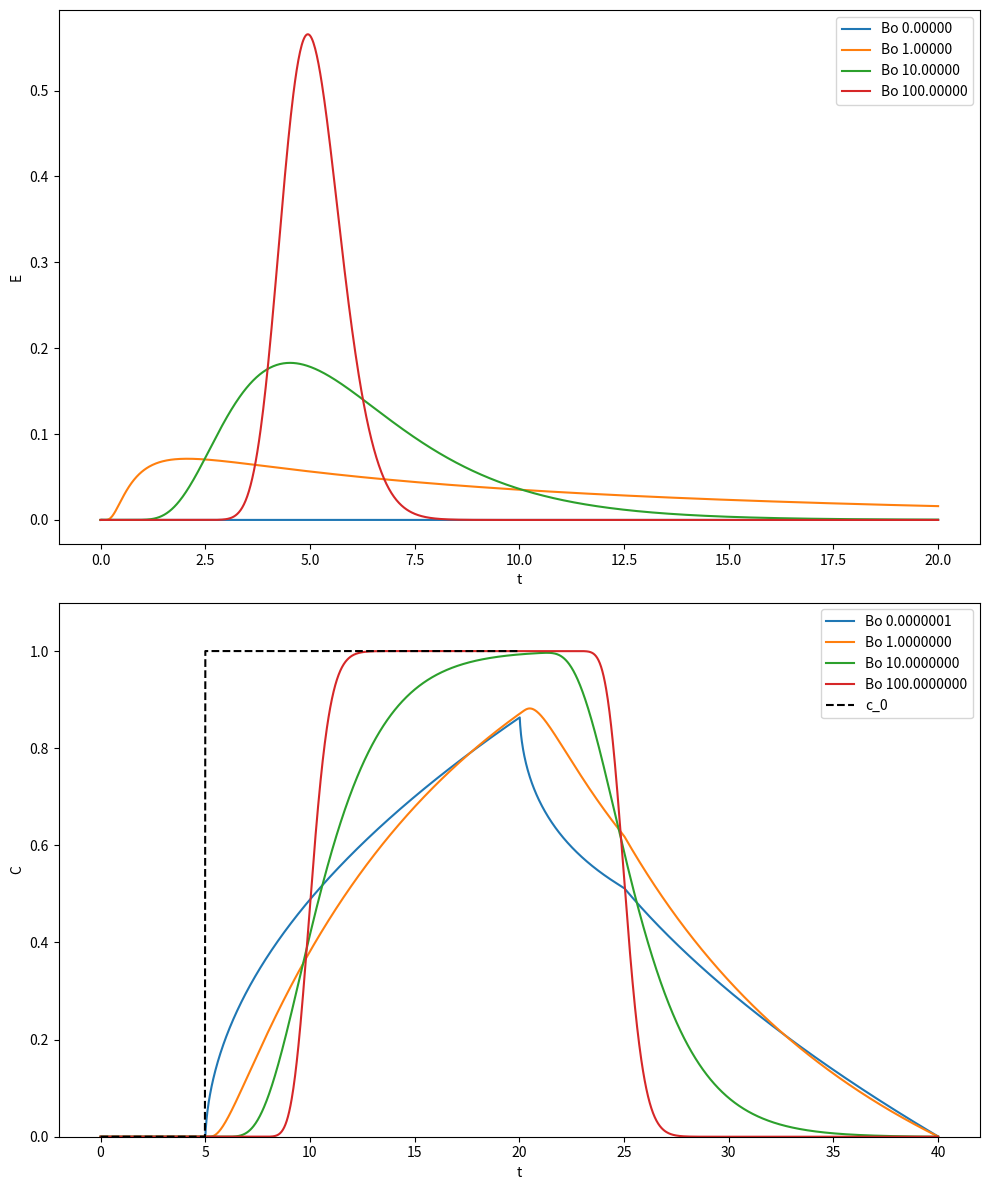

This figure's Python source:
import numpy as np
import matplotlib.pyplot as plt
import numpy.typing as npt

def dispersion(t: npt.NDArray[np.float64], Bo: float, tau: float) -> npt.NDArray[np.float64]:
    teta=t/tau
    E =1/2*(np.sqrt(Bo/(np.pi*teta)))*np.exp(-(Bo*((1-teta)**2))/(4*teta))
    E[t==0]=0
    E=E/tau
    return E
t = np.linspace(0, 20, 1000, endpoint=True)
c_0 = np.zeros_like(t)
c_0[t > 5] = 1
fig, (ax1, ax2) = plt.subplots(2, 1, figsize=(10, 12))
Bo_values = np.array([0.0000001,1,10,100])
for Bo in Bo_values:
    E = dispersion(t, Bo,5)
    print(f"Bo: {Bo}, E= {np.trapz(E, t)}")
    c_out = np.convolve(c_0, E / np.sum(E), mode="full")
    ax1.plot(t, E, label=f'Bo {Bo:.5f}')
    ax2.plot(
        np.linspace(0, 40, len(c_out)),
        c_out,
        label=f'Bo {Bo:.7f}'
    )
ax1.set_xlabel('t')
ax1.set_ylabel('E')
ax1.legend()

ax2.plot(t, c_0, label='c_0', linestyle='--', color='black')
ax2.set_ylim(0, 1.1)
ax2.set_xlabel('t')
ax2.set_ylabel('C')
ax2.legend()
plt.tight_layout()
#plt.savefig('dispersion_model.png', dpi=300)
plt.show()
